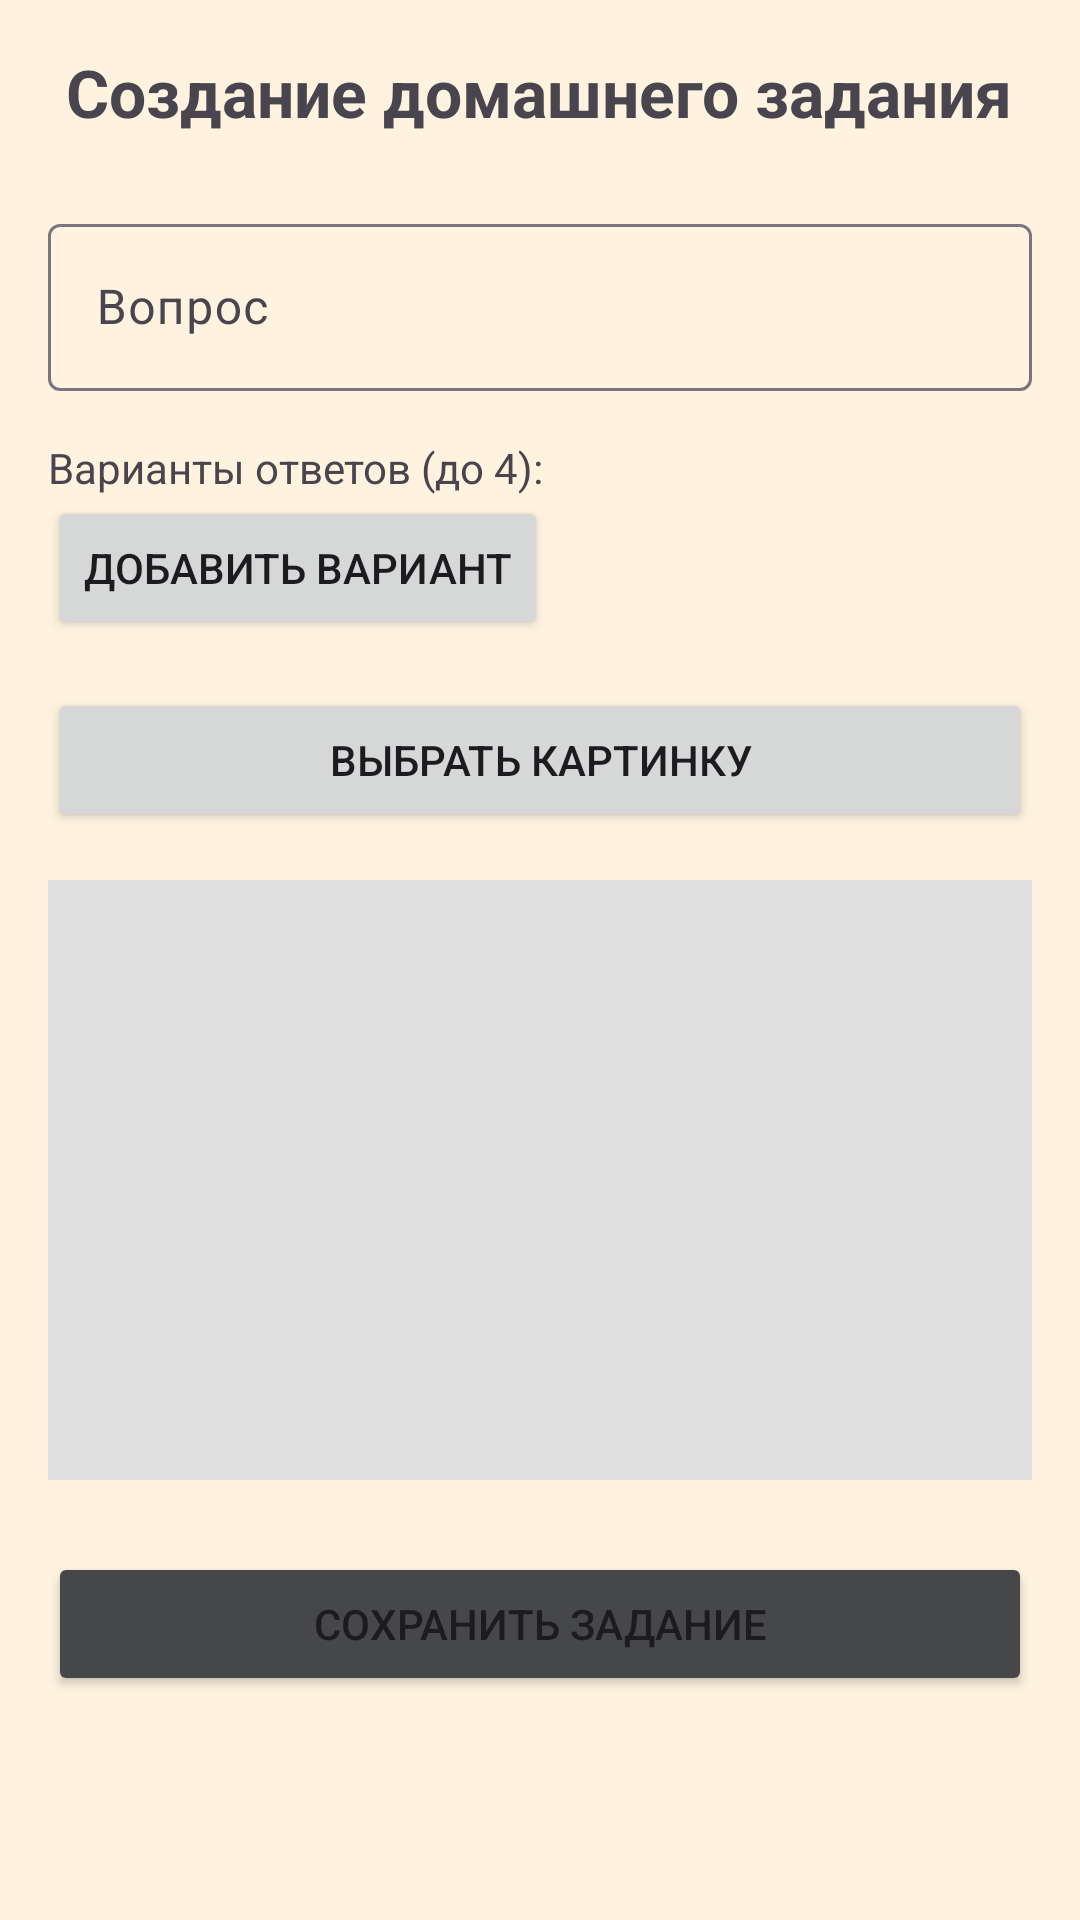

This screen was rendered from an Android layout file. Write that file and the resources it references.
<!-- AndroidManifest.xml: application theme Theme.TeachGame -->
<!-- res/layout/fragment_create_homework.xml -->
<?xml version="1.0" encoding="utf-8"?>
<LinearLayout xmlns:android="http://schemas.android.com/apk/res/android"
    xmlns:tools="http://schemas.android.com/tools"
    android:layout_width="match_parent"
    android:layout_height="match_parent"
    android:orientation="vertical"
    android:padding="16dp"
    android:background="#FFF3E0">

    <TextView
        android:layout_width="wrap_content"
        android:layout_height="wrap_content"
        android:text="Создание домашнего задания"
        android:textSize="22sp"
        android:textStyle="bold"
        android:layout_gravity="center"
        android:layout_marginBottom="24dp"/>

    <com.google.android.material.textfield.TextInputLayout
        android:layout_width="match_parent"
        android:layout_height="wrap_content"
        android:hint="Вопрос">

        <com.google.android.material.textfield.TextInputEditText
            android:id="@+id/questionEdit"
            android:layout_width="match_parent"
            android:layout_height="wrap_content"
            android:inputType="textMultiLine"
            android:maxLines="3"/>
    </com.google.android.material.textfield.TextInputLayout>

    <TextView
        android:layout_width="wrap_content"
        android:layout_height="wrap_content"
        android:text="Варианты ответов (до 4):"
        android:layout_marginTop="16dp"/>

    <LinearLayout
        android:id="@+id/optionsContainer"
        android:layout_width="match_parent"
        android:layout_height="wrap_content"
        android:orientation="vertical">
    </LinearLayout>

    <Button
        android:id="@+id/addOptionButton"
        android:layout_width="wrap_content"
        android:layout_height="wrap_content"
        android:text="Добавить вариант"/>

    <Button
        android:id="@+id/selectImageButton"
        android:layout_width="match_parent"
        android:layout_height="wrap_content"
        android:text="Выбрать картинку"
        android:layout_marginTop="16dp"/>

    <ImageView
        android:id="@+id/previewImage"
        android:layout_width="match_parent"
        android:layout_height="200dp"
        android:layout_marginTop="16dp"
        android:scaleType="centerCrop"
        android:background="#E0E0E0"
        android:src="@drawable/ic_image_placeholder"
        android:contentDescription="Preview"/>

    <Button
        android:id="@+id/saveButton"
        android:layout_width="match_parent"
        android:layout_height="wrap_content"
        android:text="Сохранить задание"
        android:layout_marginTop="24dp"
        android:backgroundTint="@color/material_dynamic_neutral30"/>

</LinearLayout>
<!-- resources referenced by this layout -->
<resources>
  <style name="Theme.TeachGame" parent="Base.Theme.TeachGame" />
  <style name="Base.Theme.TeachGame" parent="Theme.Material3.DayNight.NoActionBar">
          
          
      </style>
</resources>
